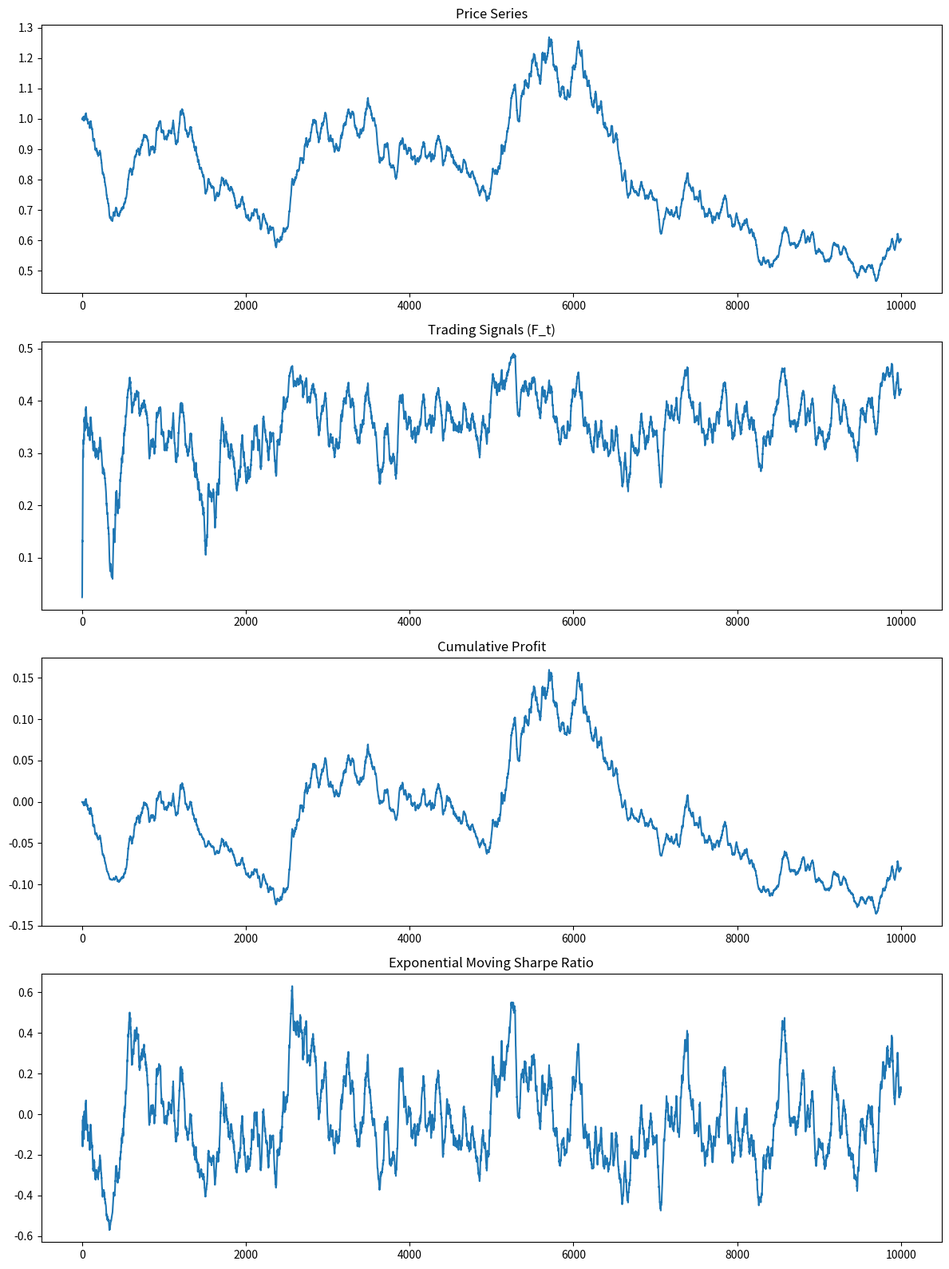
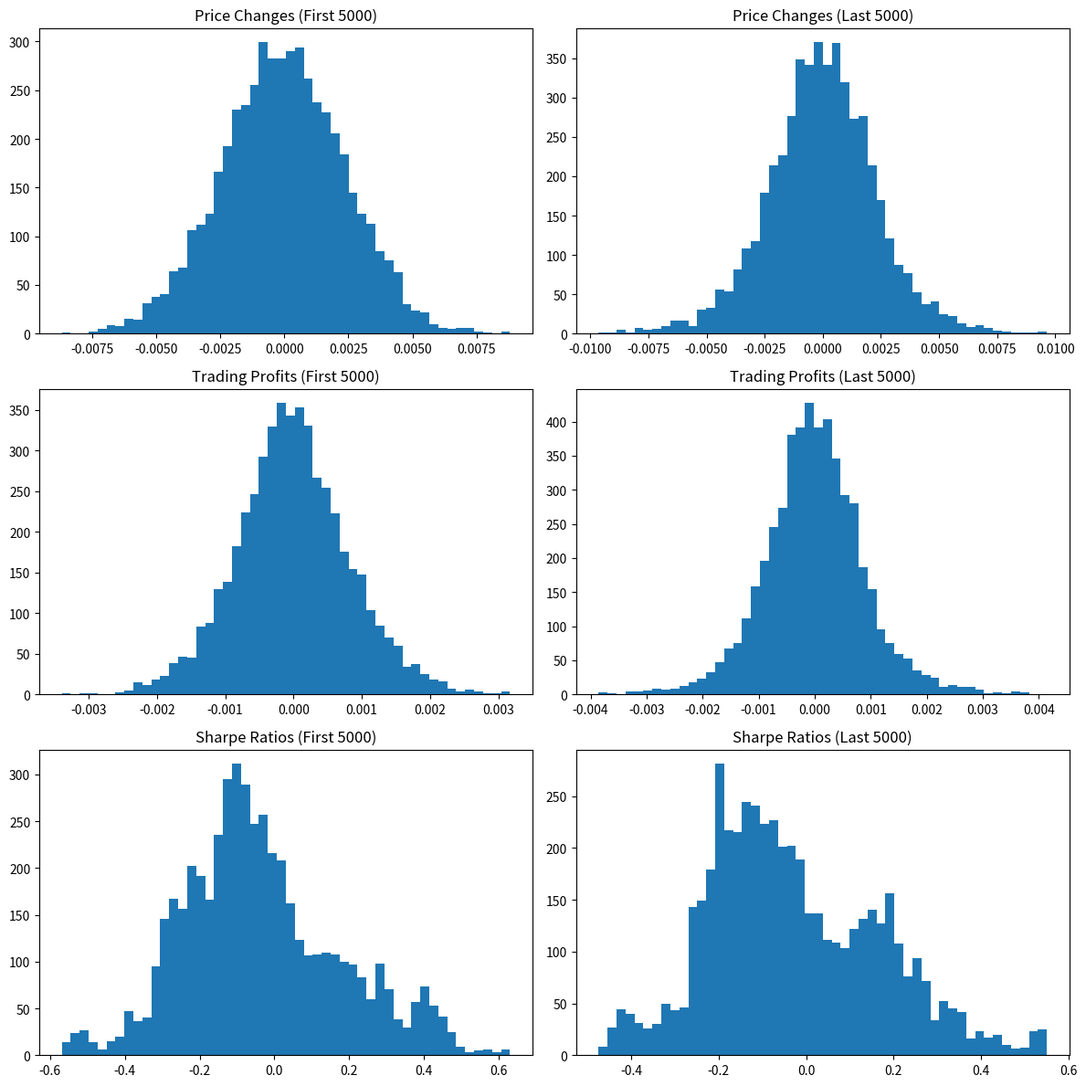

Recreate these plots in Python, in order.
import numpy as np
import matplotlib.pyplot as plt

# Function to generate artificial prices as per the paper
def generate_artificial_prices(T=10000, alpha=0.9, k=3):
    eps = np.random.normal(0, 1, T)
    nu = np.random.normal(0, 1, T)
    beta = np.zeros(T + 1)
    p = np.zeros(T + 1)
    for t in range(1, T + 1):
        beta[t] = alpha * beta[t-1] + nu[t-1]
        p[t] = p[t-1] + beta[t-1] + k * eps[t-1]
    R = np.max(p[1:]) - np.min(p[1:])
    z = np.exp(p[1:] / R)
    return z

# Parameters
T = 10000  # Time steps
m = 8  # Number of lagged returns
n_params = m + 2  # w (bias), u (F_{t-1}), v_1 to v_8
theta = np.random.normal(0, 0.1, n_params)  # Random initialization
delta = 0.005  # Transaction cost 0.5%
eta = 0.01  # Decay factor for moving averages (1/eta = 100 periods)
rho = 0.001  # Learning rate

# Generate prices and returns
prices = generate_artificial_prices(T=T)
returns = np.diff(prices, prepend=prices[0])  # r_t = z_t - z_{t-1}

# Initialize trader variables
F_prev = 0.0  # Initial position F_0
P_prev = np.zeros(n_params)  # Gradient dF_t/dθ
A = 0.0  # Moving average of returns
B = 0.0  # Moving average of squared returns

# Storage for results
F_list = [F_prev]
R_list = []
A_list = []
B_list = []

# Real-time recurrent learning simulation
for t in range(1, T + 1):
    r_t = returns[t - 1]
    # Construct input vector: [1, F_{t-1}, r_{t-1}, ..., r_{t-8}]
    x_t = np.zeros(n_params)
    x_t[0] = 1.0  # Bias term
    x_t[1] = F_prev
    for i in range(1, m + 1):
        if t - i >= 1:
            x_t[i + 1] = returns[t - i - 1]
        else:
            x_t[i + 1] = 0.0
    # Compute trader output
    a_t = np.dot(theta, x_t)
    F_t = np.tanh(a_t)  # Continuous position in [-1, 1]
    # Compute gradient dF_t/dθ using RTRL
    P_t = (1 - F_t**2) * (x_t + theta[1] * P_prev)
    # Compute trading return
    R_t = F_prev * r_t - delta * np.abs(F_t - F_prev)
    # Update moving averages
    A = A + eta * (R_t - A)
    B = B + eta * (R_t**2 - B)
    # Compute differential Sharpe ratio gradient
    if B - A**2 > 0:
        dD_dR_t = (B - A * R_t) / (B - A**2)**1.5
    else:
        dD_dR_t = 0.0
    # Compute dR_t/dθ
    sign_diff = np.sign(F_t - F_prev) if F_t != F_prev else 0
    dR_dtheta = r_t * P_prev - delta * sign_diff * (P_t - P_prev)
    # Update parameters
    delta_theta = rho * dD_dR_t * dR_dtheta
    theta = theta + delta_theta
    # Store results
    F_list.append(F_t)
    R_list.append(R_t)
    A_list.append(A)
    B_list.append(B)
    # Update previous values
    F_prev = F_t
    P_prev = P_t

# Compute cumulative profit and Sharpe ratio
cum_profit = np.cumsum(R_list)
sharpe_ratio = []
for t in range(T):
    if B_list[t] - A_list[t]**2 > 0:
        S_t = A_list[t] / np.sqrt(B_list[t] - A_list[t]**2)
    else:
        S_t = 0.0
    sharpe_ratio.append(S_t)

# Figure 2: Time series plots
fig, axs = plt.subplots(4, 1, figsize=(12, 16))
axs[0].plot(prices)
axs[0].set_title('Price Series')
axs[1].plot(F_list[1:])
axs[1].set_title('Trading Signals (F_t)')
axs[2].plot(cum_profit)
axs[2].set_title('Cumulative Profit')
axs[3].plot(sharpe_ratio)
axs[3].set_title('Exponential Moving Sharpe Ratio')
plt.tight_layout()
plt.savefig('figure_2.png')
plt.close()

# Figure 4: Histograms
fig, axs = plt.subplots(3, 2, figsize=(12, 12))
# Price changes
axs[0, 0].hist(returns[:5000], bins=50)
axs[0, 0].set_title('Price Changes (First 5000)')
axs[0, 1].hist(returns[5000:], bins=50)
axs[0, 1].set_title('Price Changes (Last 5000)')
# Trading profits
axs[1, 0].hist(R_list[:5000], bins=50)
axs[1, 0].set_title('Trading Profits (First 5000)')
axs[1, 1].hist(R_list[5000:], bins=50)
axs[1, 1].set_title('Trading Profits (Last 5000)')
# Sharpe ratios
axs[2, 0].hist(sharpe_ratio[:5000], bins=50)
axs[2, 0].set_title('Sharpe Ratios (First 5000)')
axs[2, 1].hist(sharpe_ratio[5000:], bins=50)
axs[2, 1].set_title('Sharpe Ratios (Last 5000)')
plt.tight_layout()
plt.savefig('figure_4.png')
plt.close()

print("Simulation complete. Plots saved as 'figure_2.png' and 'figure_4.png'.")
